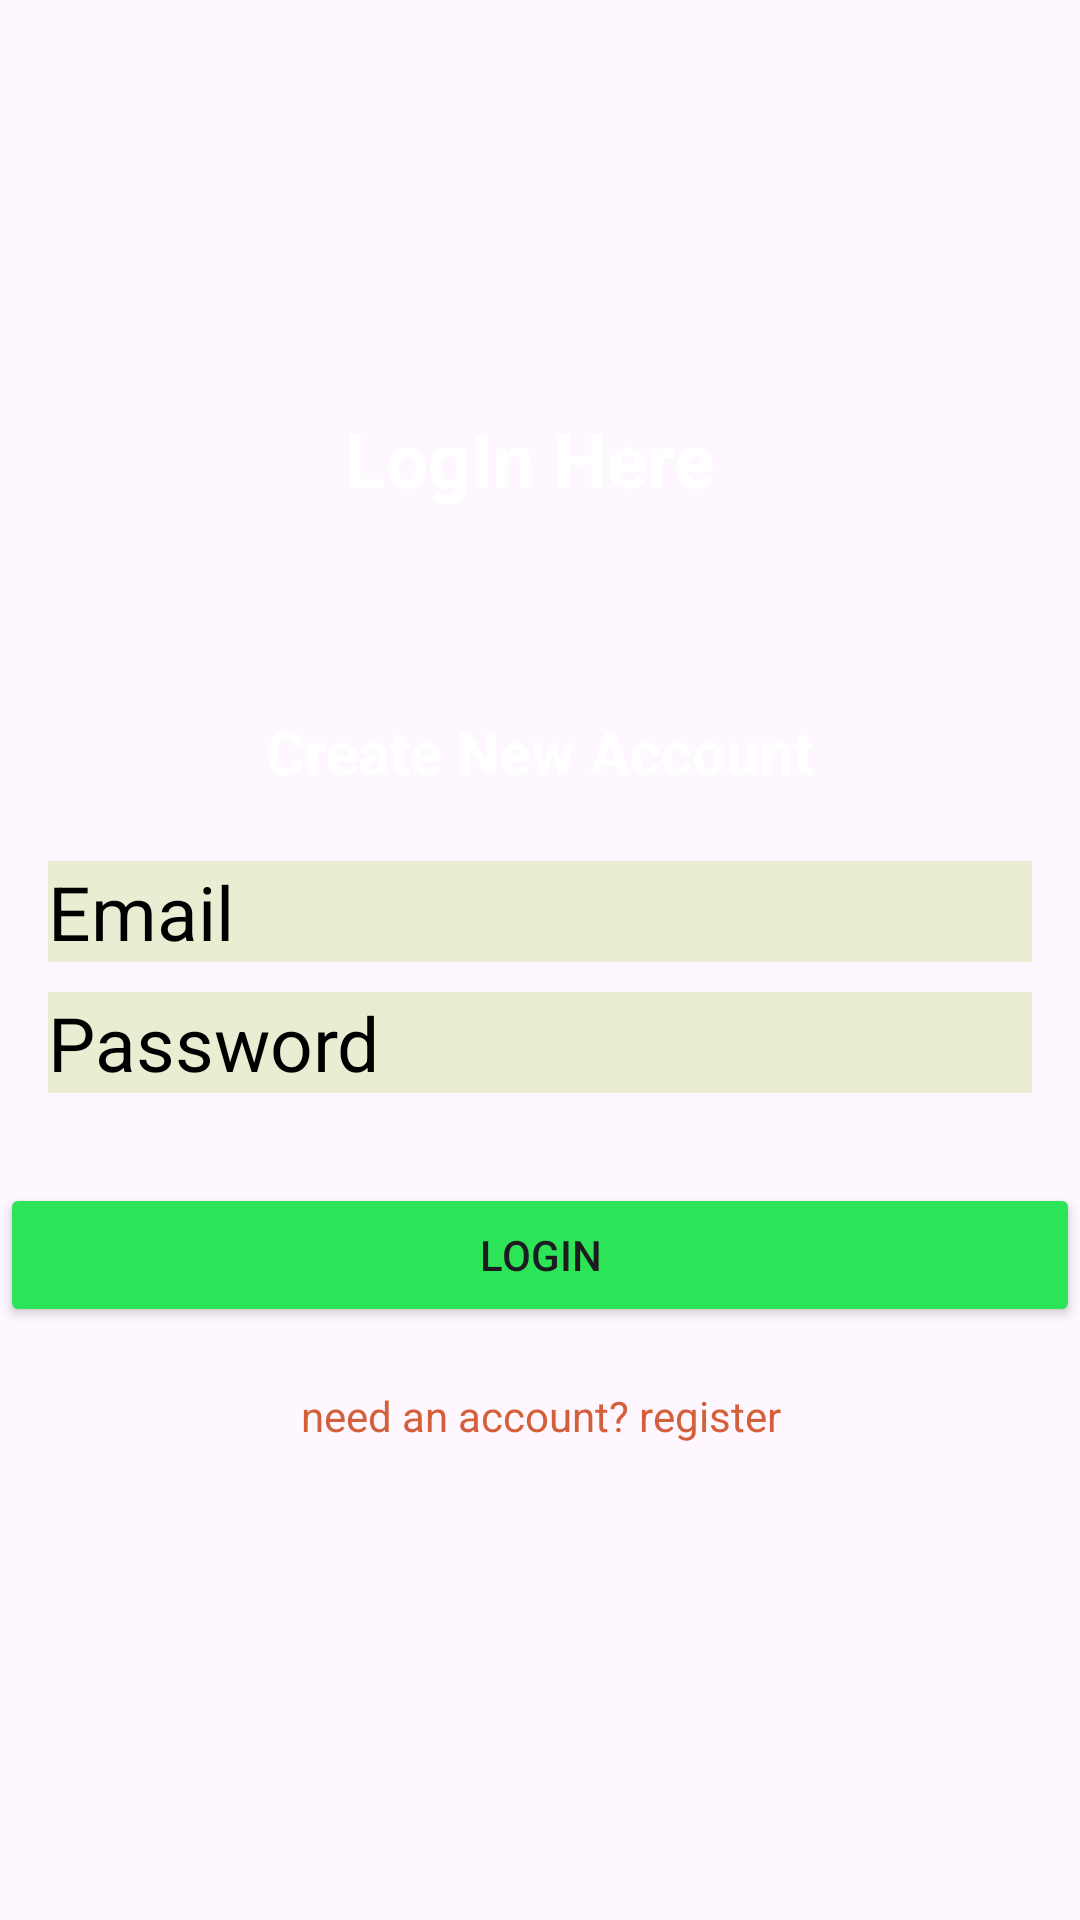

Reconstruct the res/layout file that produces this screen, plus the resources it refers to.
<!-- AndroidManifest.xml: application theme Theme.LogUp -->
<!-- res/layout/activity_log_in.xml -->
<?xml version="1.0" encoding="utf-8"?>
<LinearLayout xmlns:android="http://schemas.android.com/apk/res/android"
    xmlns:app="http://schemas.android.com/apk/res-auto"
    xmlns:tools="http://schemas.android.com/tools"
    android:layout_width="match_parent"
    android:layout_height="match_parent"
    android:background="@drawable/login_background"
    android:orientation="vertical"
    tools:context=".Register">


    <TextView
        android:id="@+id/textView"
        android:layout_width="137dp"
        android:layout_height="41dp"
        android:layout_marginTop="136dp"
        android:text="LogIn Here "
        android:textColor="@color/white"
        android:layout_gravity="center_horizontal"
        android:textStyle="bold"
        android:textSize="25sp"
        android:textAlignment="center"
        app:layout_constraintEnd_toEndOf="parent"
        app:layout_constraintStart_toStartOf="parent"
        app:layout_constraintTop_toTopOf="parent" />

    <TextView
        android:id="@+id/textView2"
        android:layout_width="match_parent"
        android:layout_height="40dp"
        android:layout_marginTop="60dp"
        android:text="Create New Account"
        android:textColor="@color/white"
        android:textSize="20sp"
        android:textStyle="bold"
        android:textAlignment="center"
        app:layout_constraintEnd_toEndOf="parent"
        app:layout_constraintStart_toStartOf="parent"
        app:layout_constraintTop_toBottomOf="@+id/textView" />

    <EditText
        android:id="@+id/email"
        android:layout_width="match_parent"
        android:layout_height="wrap_content"
        android:ems="10"
        android:textSize="25sp"
        android:layout_marginTop="10dp"
        android:inputType="text"
        android:background="#EBEDD3"
        android:layout_marginHorizontal="16dp"
        android:hint="Email"
        android:textColorHint="@color/black"
        app:layout_constraintEnd_toEndOf="parent"
        app:layout_constraintStart_toStartOf="parent"
        tools:layout_editor_absoluteY="302dp" />
    <EditText
        android:id="@+id/password"
        android:layout_width="match_parent"
        android:layout_height="wrap_content"
        android:ems="10"
        android:textSize="25sp"
        android:layout_marginTop="10dp"
        android:inputType="textPassword"
        android:background="#EBEDD3"
        android:layout_marginHorizontal="16dp"
        android:hint="Password"
        android:textColorHint="@color/black"
        app:layout_constraintEnd_toEndOf="parent"
        app:layout_constraintStart_toStartOf="parent"
        tools:layout_editor_absoluteY="302dp" />

    <Button
        android:id="@+id/logIn"
        android:layout_width="match_parent"
        android:layout_height="wrap_content"
        android:layout_marginTop="30dp"
        android:text="LogIn"
        android:backgroundTint="@color/colorPrimary"/>


    <TextView
        android:id="@+id/registerText"
        android:layout_width="match_parent"
        android:layout_height="wrap_content"
        android:text="need an account? register"
        android:layout_gravity="center_horizontal"
        android:textColor="#D35F3B"
        android:layout_margin="20dp"
        android:textAlignment="center"/>

    <ProgressBar
        android:id="@+id/logInProgressBar"
        android:layout_width="wrap_content"
        android:layout_height="wrap_content"
        android:layout_gravity="center_horizontal"
        android:progressTint="@color/colorPrimary"
        android:indeterminate="true"
        android:visibility="invisible"
        />

</LinearLayout>
<!-- resources referenced by this layout -->
<resources>
  <color name="black">#FF000000</color>
  <color name="colorPrimary">#2BE458</color>
  <color name="white">#FFFFFFFF</color>
  <style name="Theme.LogUp" parent="Base.Theme.LogUp" />
  <style name="Base.Theme.LogUp" parent="Theme.Material3.DayNight.NoActionBar">
          
          
      </style>
</resources>
